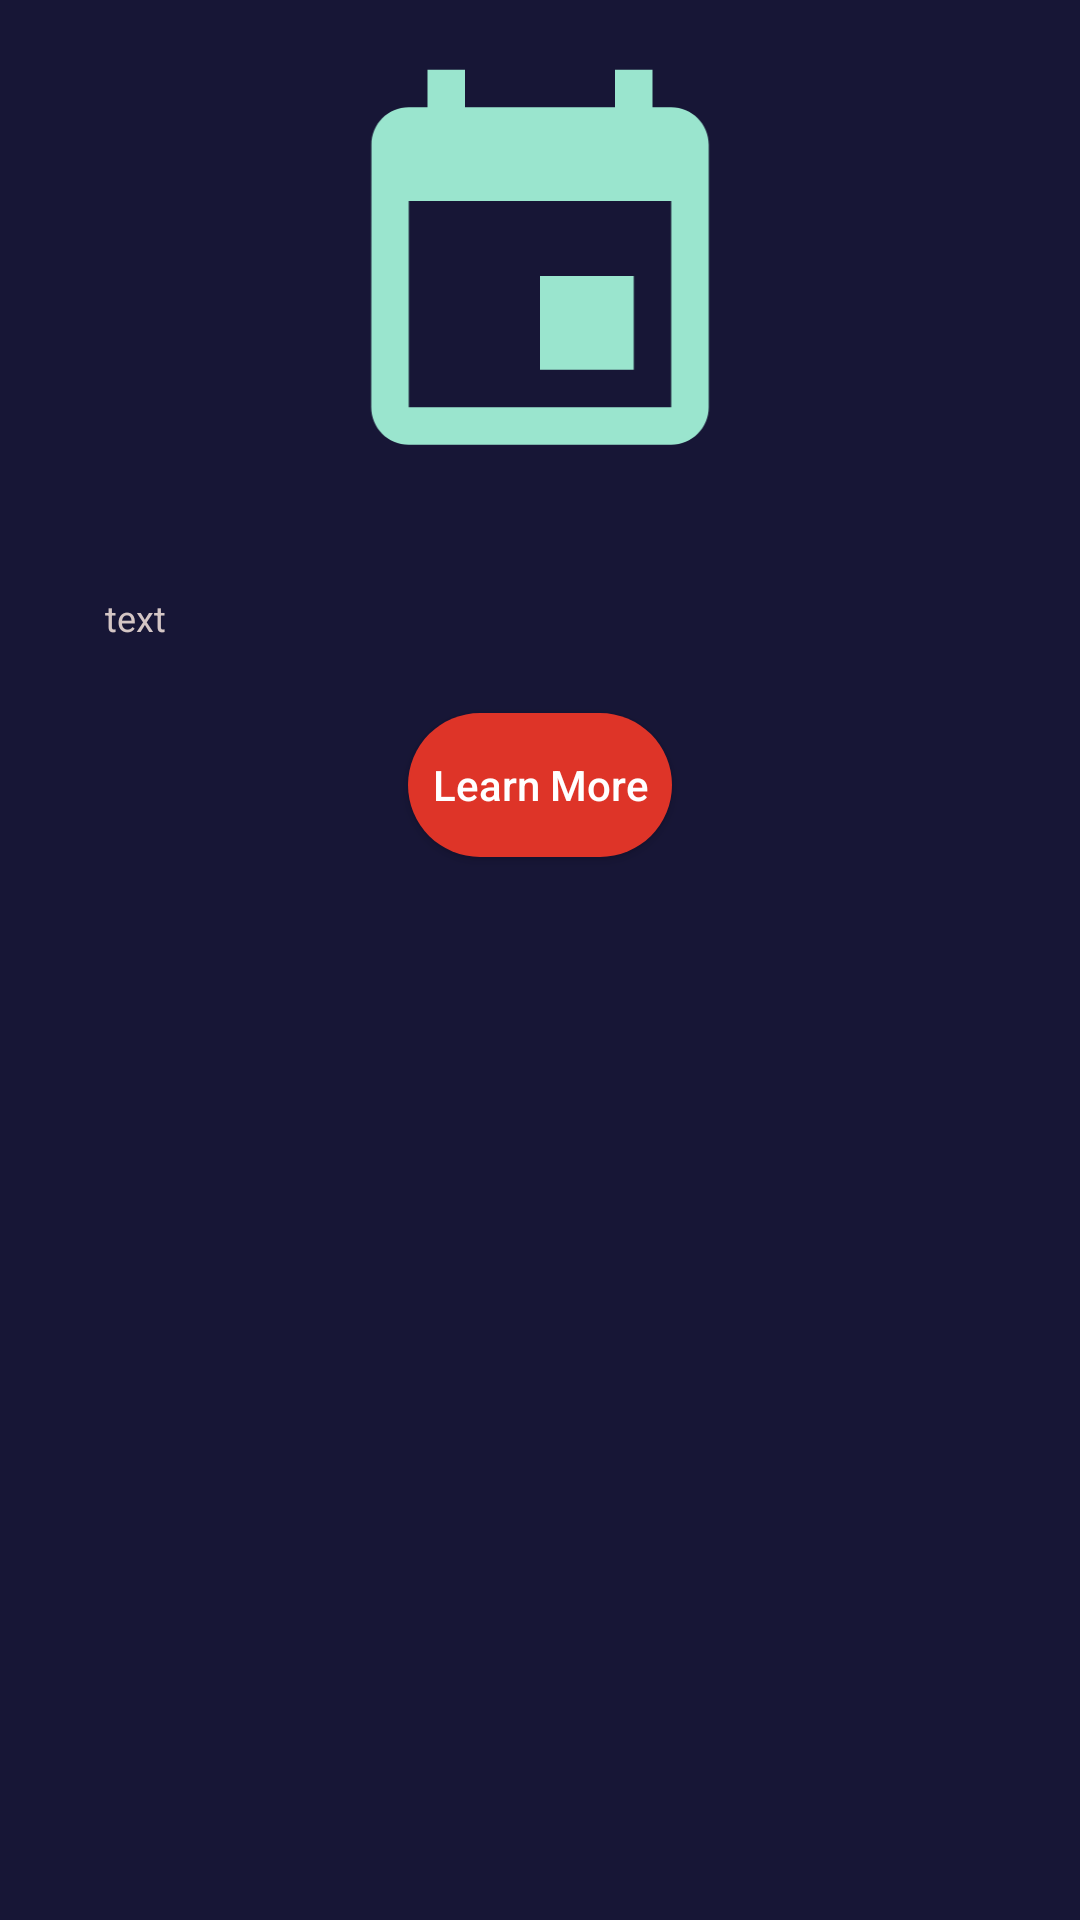

Layout XML and referenced resources for this Android screen:
<!-- AndroidManifest.xml: application theme NewTheme -->
<!-- res/layout/event_list.xml -->
<?xml version="1.0" encoding="utf-8"?>
<RelativeLayout xmlns:android="http://schemas.android.com/apk/res/android"
    xmlns:app="http://schemas.android.com/apk/res-auto"
    android:layout_width="match_parent"
    android:layout_height="wrap_content"
    android:orientation="vertical"
    android:padding="10dp"
    xmlns:tools="http://schemas.android.com/tools">
    <ImageView
        android:layout_width="450dp"
        android:layout_height="150dp"
        android:id="@+id/eventBg"
        android:layout_centerHorizontal="true"
        android:layout_marginLeft="30dp"
        android:layout_marginRight="30dp"
        android:layout_marginTop="7dp"
        android:layout_marginBottom="2dp"
        app:srcCompat="@drawable/ic_baseline_event_24"/>

    <TextView
        android:id="@+id/eventTitle"
        tools:text="Title"
        android:textSize="17sp"
        android:textColor="#80deea"
        android:layout_width="match_parent"
        android:layout_height="wrap_content"
        android:layout_below="@+id/eventBg"
        android:layout_marginLeft="25dp"
        android:layout_marginRight="25dp"
        android:layout_marginTop="2dp"
        android:layout_marginBottom="2dp"
        android:layout_centerInParent="true"/>
    <TextView
        android:layout_width="match_parent"
        android:layout_height="wrap_content"
        android:id="@+id/txtShortDescEvent"
        android:layout_below="@+id/eventTitle"
        android:textColor="#d4c6c5"
        android:layout_centerInParent="true"
        android:textSize="12sp"
        android:layout_marginLeft="25dp"
        android:layout_marginRight="25dp"
        android:layout_marginTop="2dp"
        android:layout_marginBottom="2dp"
        android:text="text"/>

    <TextView
        android:id="@+id/date_tv"
        tools:text="Date"
        android:textColor="#fff"
        android:textSize="13sp"
        android:layout_width="match_parent"
        android:layout_height="wrap_content"
        android:layout_below="@+id/txtShortDescEvent"
        android:layout_marginLeft="25dp"
        android:layout_marginRight="25dp"
        android:layout_marginTop="2dp"
        android:layout_marginBottom="2dp"
        android:layout_centerInParent="true"/>
    <Button
        android:layout_width="wrap_content"
        android:layout_height="wrap_content"
        android:text="Learn More"
        android:id="@+id/btnEventLearnMore"
        android:background="@drawable/button_shape"
        android:textColor="#fff"
        android:backgroundTint="#de3428"
        android:textAllCaps="false"
        android:layout_below="@+id/date_tv"
        android:layout_centerInParent="true"/>



</RelativeLayout>
<!-- resources referenced by this layout -->
<resources>
  <!-- drawable button_shape (drawable-xxhdpi) -->
  <?xml version="1.0" encoding="utf-8"?>
  <shape xmlns:android="http://schemas.android.com/apk/res/android"
      android:shape="rectangle">
  
  
  
      <solid android:color="#FFF" />
      <corners android:radius="30dp" />
  </shape>
  <!-- drawable ic_baseline_event_24 (drawable) -->
  <vector android:height="24dp" android:tint="#9AE5CE"
      android:viewportHeight="24" android:viewportWidth="24"
      android:width="24dp" xmlns:android="http://schemas.android.com/apk/res/android">
      <path android:fillColor="@android:color/white" android:pathData="M17,12h-5v5h5v-5zM16,1v2L8,3L8,1L6,1v2L5,3c-1.11,0 -1.99,0.9 -1.99,2L3,19c0,1.1 0.89,2 2,2h14c1.1,0 2,-0.9 2,-2L21,5c0,-1.1 -0.9,-2 -2,-2h-1L18,1h-2zM19,19L5,19L5,8h14v11z"/>
  </vector>
  <style name="NewTheme" parent="Theme.AppCompat.DayNight">
          <item name="colorPrimary">@color/newColorPrimary</item>
          <item name="colorPrimaryDark">@color/newColorPrimary</item>
          <item name="colorAccent">@color/newColorPrimary</item>
          <item name="actionBarStyle">@style/NewThemeActionBar</item>
          <item name="android:windowBackground">@color/newColorPrimary</item>
          <item name="android:textColor">@color/White</item>
          <item name="android:textColorSecondary">@color/White</item>
          <item name="android:editTextColor">@color/White</item>
          <item name="android:textCursorDrawable">@null</item>
      </style>
  <color name="newColorPrimary">#171636</color>
  <style name="NewThemeActionBar" parent="@style/Widget.AppCompat.ActionBar">
          <item name="titleTextStyle">@style/NewThemeActionBarTitleText</item>
      </style>
  <color name="White">#FFFFFF</color>
  <style name="NewThemeActionBarTitleText" parent="@android:style/TextAppearance">
          <item name="android:textColor">@color/White</item>
          <item name="android:textSize">24sp</item>
          <item name="android:textStyle">bold</item>
      </style>
</resources>
